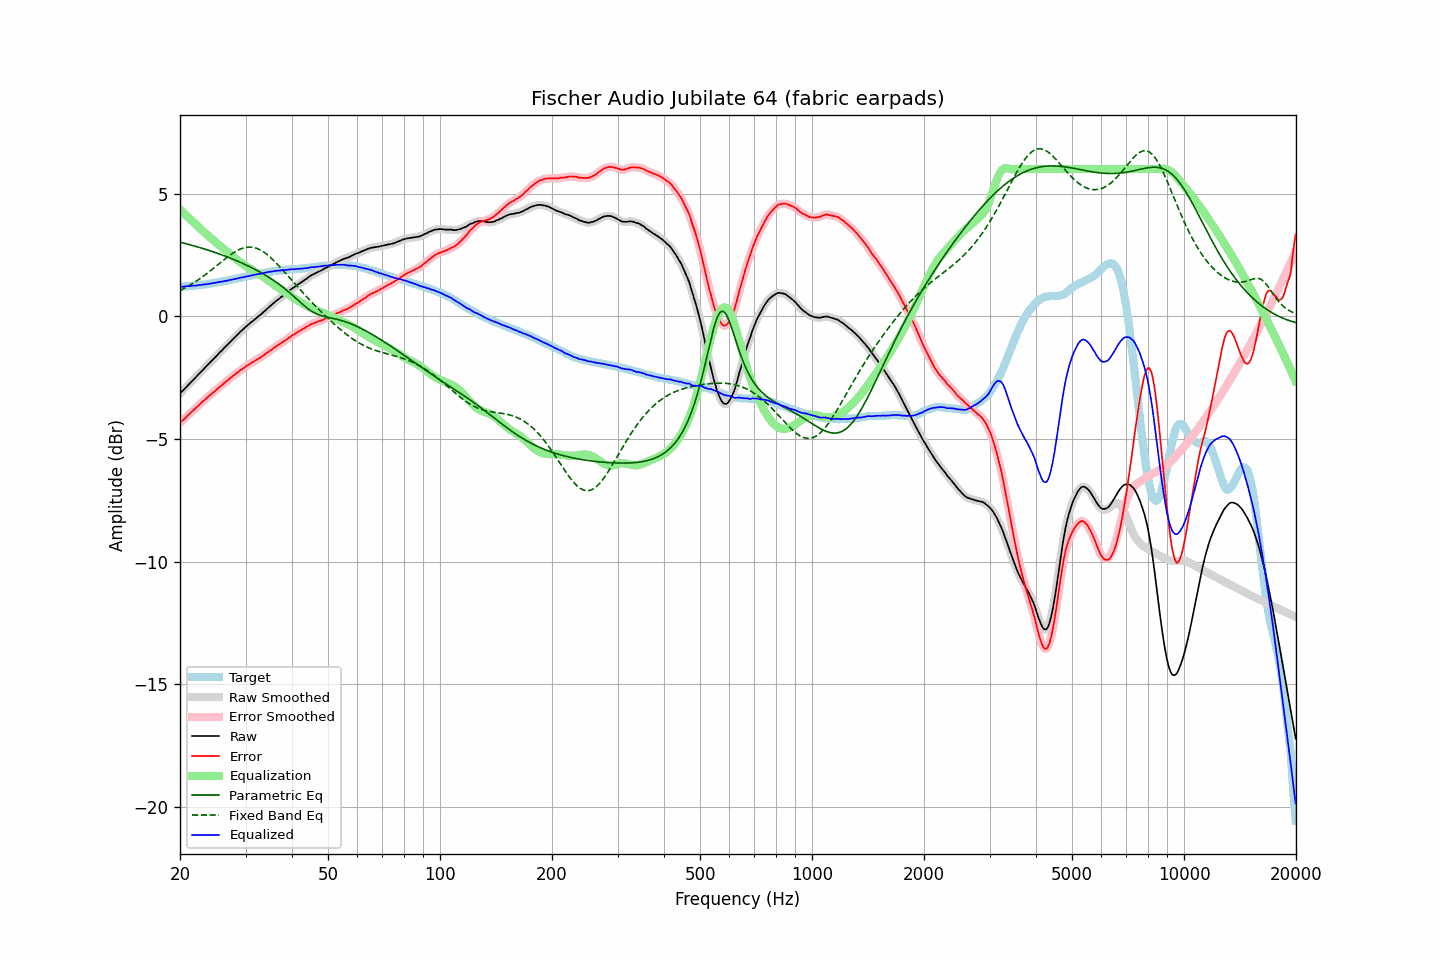

Data behind this chart, as committed beside it:
frequency, raw, error, smoothed, error_smoothed, equalization, parametric_eq, fixed_band_eq, equalized_raw, equalized_smoothed, target
20.00, -3.15, -4.35, -3.15, -4.34, 4.34, 3.02, 1.05, 1.20, 1.20, 1.20
20.20, -3.08, -4.28, -3.08, -4.28, 4.28, 3.00, 1.08, 1.21, 1.20, 1.20
20.40, -3.02, -4.23, -3.01, -4.22, 4.22, 2.99, 1.12, 1.21, 1.21, 1.21
20.61, -2.95, -4.17, -2.95, -4.16, 4.16, 2.97, 1.15, 1.21, 1.22, 1.22
20.81, -2.88, -4.10, -2.88, -4.10, 4.10, 2.95, 1.19, 1.22, 1.22, 1.22
21.02, -2.81, -4.04, -2.81, -4.04, 4.04, 2.94, 1.23, 1.23, 1.23, 1.23
21.23, -2.75, -3.98, -2.74, -3.97, 3.98, 2.92, 1.26, 1.23, 1.23, 1.23
21.44, -2.68, -3.91, -2.68, -3.91, 3.92, 2.90, 1.30, 1.24, 1.24, 1.24
21.66, -2.61, -3.86, -2.61, -3.85, 3.85, 2.88, 1.34, 1.25, 1.24, 1.25
21.87, -2.55, -3.79, -2.54, -3.79, 3.79, 2.86, 1.38, 1.25, 1.25, 1.25
22.09, -2.48, -3.73, -2.48, -3.73, 3.73, 2.85, 1.43, 1.25, 1.25, 1.26
22.31, -2.41, -3.67, -2.41, -3.67, 3.67, 2.83, 1.47, 1.26, 1.26, 1.27
22.54, -2.34, -3.60, -2.34, -3.61, 3.61, 2.81, 1.52, 1.27, 1.27, 1.27
22.76, -2.27, -3.54, -2.27, -3.54, 3.55, 2.79, 1.56, 1.28, 1.28, 1.28
22.99, -2.20, -3.48, -2.20, -3.48, 3.49, 2.77, 1.61, 1.29, 1.29, 1.29
23.22, -2.14, -3.43, -2.13, -3.43, 3.43, 2.75, 1.66, 1.29, 1.29, 1.29
23.45, -2.07, -3.37, -2.07, -3.37, 3.37, 2.73, 1.71, 1.30, 1.30, 1.30
23.69, -2.00, -3.31, -2.00, -3.31, 3.31, 2.71, 1.76, 1.31, 1.31, 1.31
23.92, -1.93, -3.25, -1.93, -3.25, 3.25, 2.69, 1.81, 1.33, 1.32, 1.32
24.16, -1.87, -3.20, -1.86, -3.20, 3.20, 2.66, 1.86, 1.33, 1.34, 1.33
24.40, -1.80, -3.14, -1.80, -3.14, 3.14, 2.64, 1.91, 1.35, 1.35, 1.34
24.65, -1.73, -3.09, -1.73, -3.09, 3.09, 2.62, 1.96, 1.36, 1.36, 1.36
24.89, -1.67, -3.04, -1.66, -3.03, 3.03, 2.60, 2.02, 1.36, 1.37, 1.37
25.14, -1.60, -2.98, -1.59, -2.98, 2.97, 2.57, 2.07, 1.38, 1.38, 1.38
25.39, -1.53, -2.92, -1.53, -2.92, 2.92, 2.55, 2.13, 1.39, 1.39, 1.39
25.65, -1.46, -2.86, -1.46, -2.86, 2.86, 2.53, 2.18, 1.41, 1.40, 1.40
25.91, -1.40, -2.82, -1.39, -2.81, 2.81, 2.50, 2.23, 1.41, 1.42, 1.42
26.16, -1.33, -2.75, -1.33, -2.75, 2.75, 2.48, 2.29, 1.43, 1.43, 1.43
26.43, -1.26, -2.69, -1.26, -2.70, 2.70, 2.46, 2.34, 1.44, 1.44, 1.44
26.69, -1.20, -2.64, -1.19, -2.64, 2.64, 2.43, 2.39, 1.45, 1.45, 1.45
26.96, -1.13, -2.59, -1.13, -2.59, 2.59, 2.40, 2.44, 1.46, 1.46, 1.47
27.23, -1.06, -2.53, -1.06, -2.54, 2.54, 2.38, 2.49, 1.48, 1.48, 1.47
27.50, -1.00, -2.49, -0.99, -2.49, 2.49, 2.35, 2.53, 1.49, 1.49, 1.49
27.77, -0.93, -2.43, -0.93, -2.43, 2.43, 2.33, 2.58, 1.51, 1.51, 1.50
28.05, -0.87, -2.39, -0.86, -2.38, 2.38, 2.30, 2.62, 1.52, 1.52, 1.52
28.33, -0.80, -2.33, -0.80, -2.33, 2.33, 2.27, 2.66, 1.53, 1.53, 1.53
28.62, -0.74, -2.29, -0.73, -2.28, 2.28, 2.24, 2.69, 1.54, 1.55, 1.55
28.90, -0.67, -2.23, -0.67, -2.23, 2.23, 2.22, 2.72, 1.57, 1.56, 1.56
29.19, -0.61, -2.18, -0.61, -2.18, 2.18, 2.19, 2.75, 1.58, 1.58, 1.58
29.48, -0.55, -2.13, -0.55, -2.13, 2.14, 2.16, 2.77, 1.59, 1.59, 1.59
29.78, -0.49, -2.09, -0.49, -2.09, 2.09, 2.13, 2.79, 1.60, 1.60, 1.61
30.08, -0.43, -2.04, -0.43, -2.04, 2.04, 2.10, 2.81, 1.62, 1.62, 1.61
30.38, -0.37, -2.00, -0.37, -2.00, 2.00, 2.07, 2.82, 1.63, 1.63, 1.63
30.68, -0.32, -1.96, -0.31, -1.96, 1.96, 2.03, 2.82, 1.64, 1.65, 1.64
30.99, -0.26, -1.92, -0.26, -1.92, 1.92, 2.00, 2.82, 1.66, 1.66, 1.66
31.30, -0.21, -1.88, -0.21, -1.88, 1.88, 1.97, 2.81, 1.67, 1.67, 1.67
31.61, -0.16, -1.84, -0.15, -1.84, 1.84, 1.94, 2.80, 1.68, 1.69, 1.69
31.93, -0.10, -1.79, -0.10, -1.80, 1.80, 1.90, 2.78, 1.70, 1.70, 1.70
32.24, -0.05, -1.76, -0.05, -1.76, 1.76, 1.87, 2.76, 1.71, 1.71, 1.71
32.57, 0.00, -1.72, 0.00, -1.72, 1.72, 1.83, 2.73, 1.72, 1.72, 1.72
32.89, 0.05, -1.69, 0.06, -1.68, 1.68, 1.79, 2.70, 1.73, 1.73, 1.74
33.22, 0.11, -1.64, 0.11, -1.64, 1.64, 1.76, 2.66, 1.75, 1.75, 1.75
33.55, 0.17, -1.59, 0.17, -1.59, 1.59, 1.72, 2.62, 1.76, 1.76, 1.77
33.89, 0.23, -1.54, 0.23, -1.55, 1.55, 1.68, 2.58, 1.78, 1.78, 1.78
34.23, 0.29, -1.50, 0.29, -1.50, 1.50, 1.64, 2.53, 1.79, 1.79, 1.79
34.57, 0.35, -1.45, 0.35, -1.45, 1.45, 1.60, 2.47, 1.81, 1.80, 1.80
34.92, 0.41, -1.40, 0.41, -1.40, 1.40, 1.56, 2.42, 1.82, 1.81, 1.81
35.27, 0.46, -1.37, 0.47, -1.36, 1.36, 1.52, 2.36, 1.82, 1.82, 1.83
35.62, 0.52, -1.31, 0.52, -1.31, 1.31, 1.47, 2.29, 1.83, 1.83, 1.84
35.97, 0.58, -1.26, 0.58, -1.26, 1.27, 1.43, 2.23, 1.85, 1.84, 1.84
... 635 more rows
